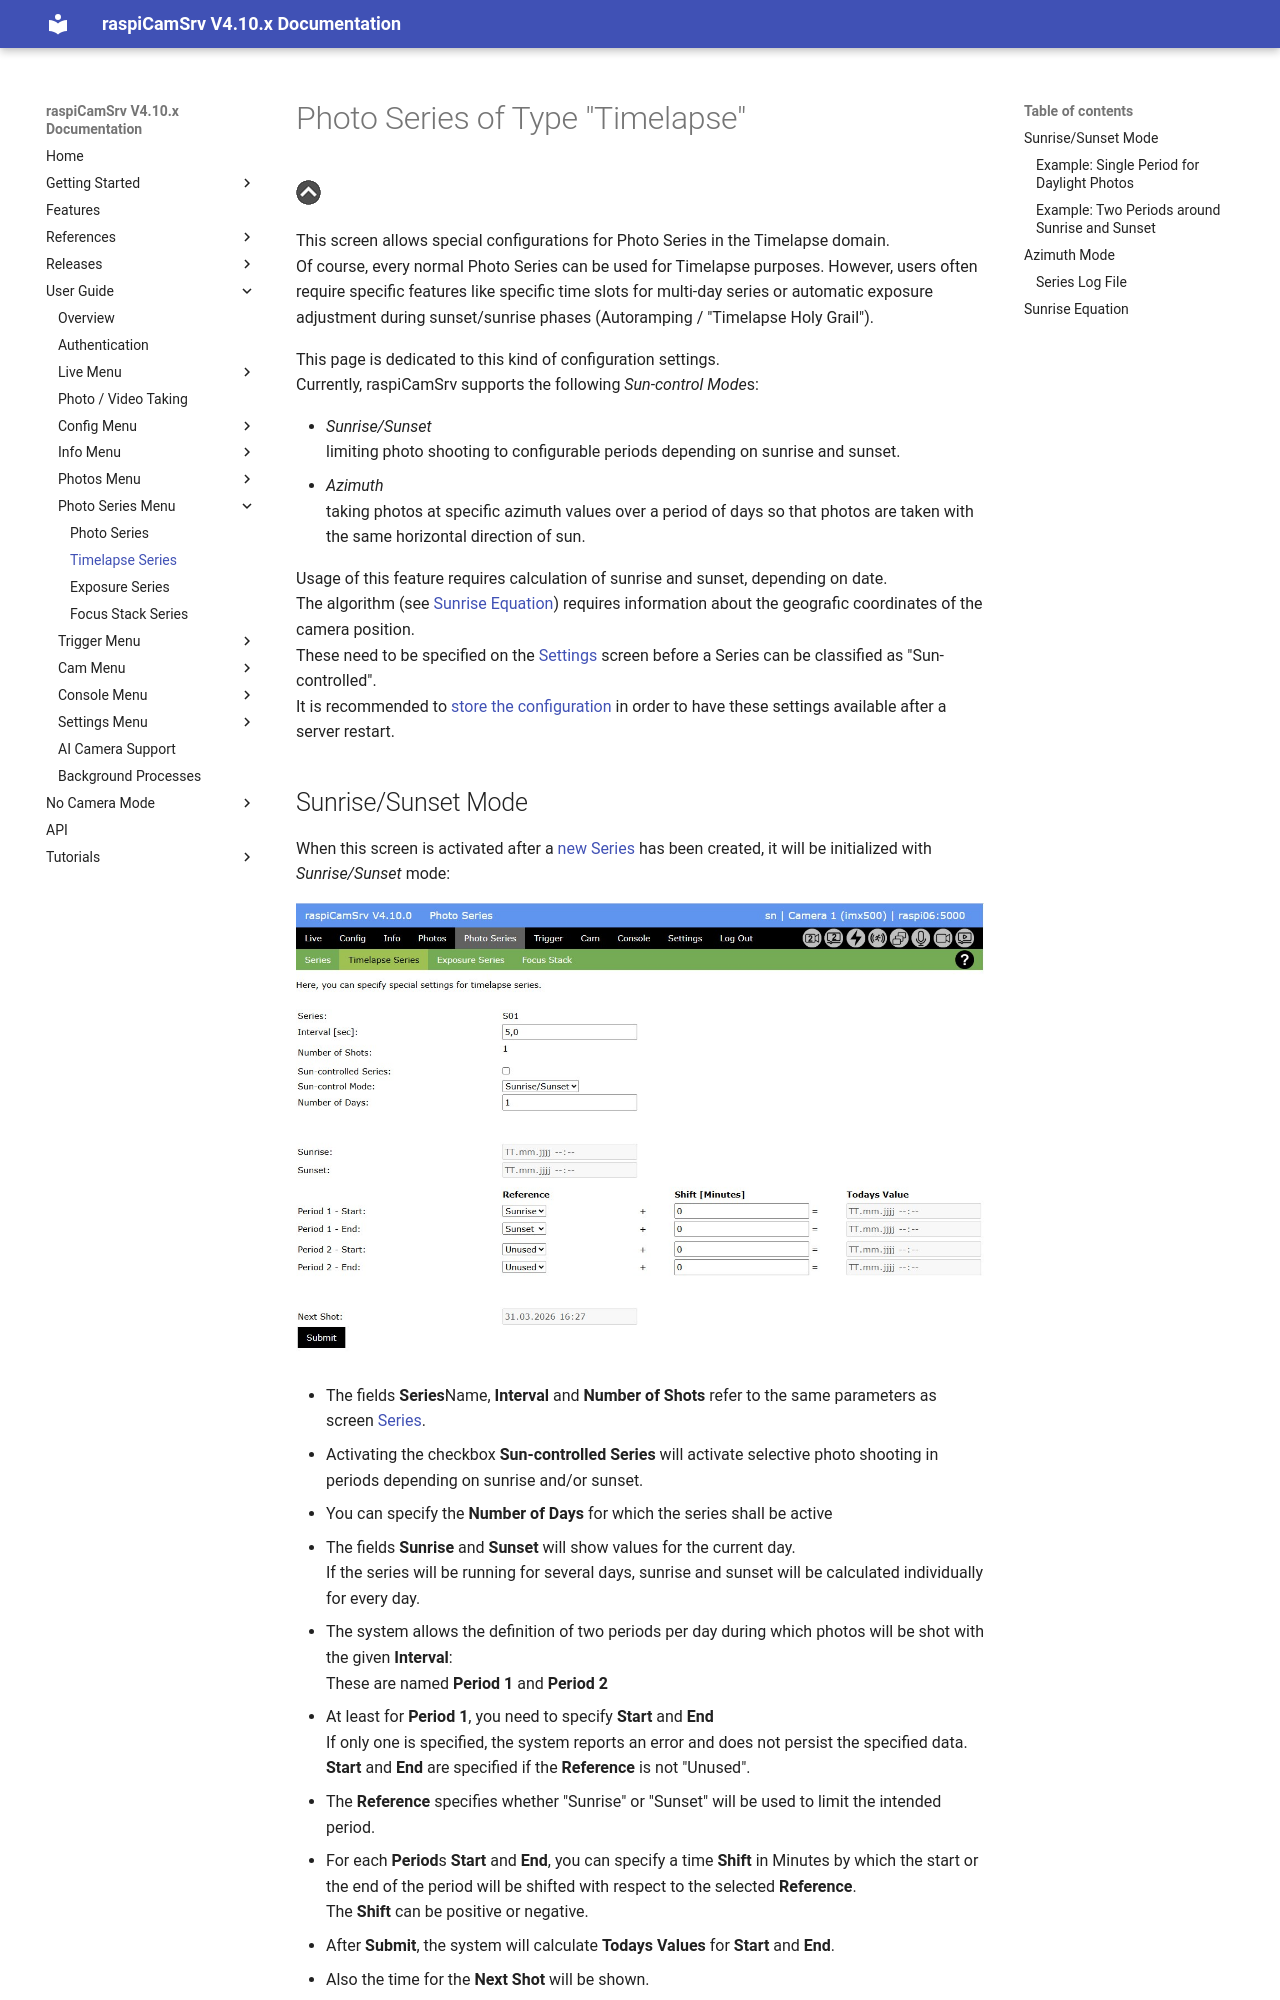

repository: signag/raspi-cam-srv · page: 4.10/PhotoSeriesTimelapse/index.html · generator: mkdocs

# Photo Series of Type "Timelapse"

[![Up](img/goup.gif)](./PhotoSeries.md)

This screen allows special configurations for Photo Series in the Timelapse domain.    
Of course, every normal Photo Series can be used for Timelapse purposes. However, users often require specific features like specific time slots for multi-day series or automatic exposure adjustment during sunset/sunrise phases (Autoramping / "Timelapse Holy Grail").

This page is dedicated to this kind of configuration settings.   
Currently, raspiCamSrv supports the following *Sun-control Mode*s:

- *Sunrise/Sunset*
<br>limiting photo shooting to configurable periods depending on sunrise and sunset.
- *Azimuth*
<br>taking photos at specific azimuth values over a period of days so that photos are taken with the same horizontal direction of sun.

Usage of this feature requires calculation of sunrise and sunset, depending on date.    
The algorithm (see [Sunrise Equation](#sunrise-equation)) requires information about the geografic coordinates of the camera position.   
These need to be specified on the [Settings](./Settings.md) screen before a Series can be classified as "Sun-controlled".   
It is recommended to [store the configuration](./SettingsConfiguration.md#server-configuration-storage) in order to have these settings available after a server restart.
